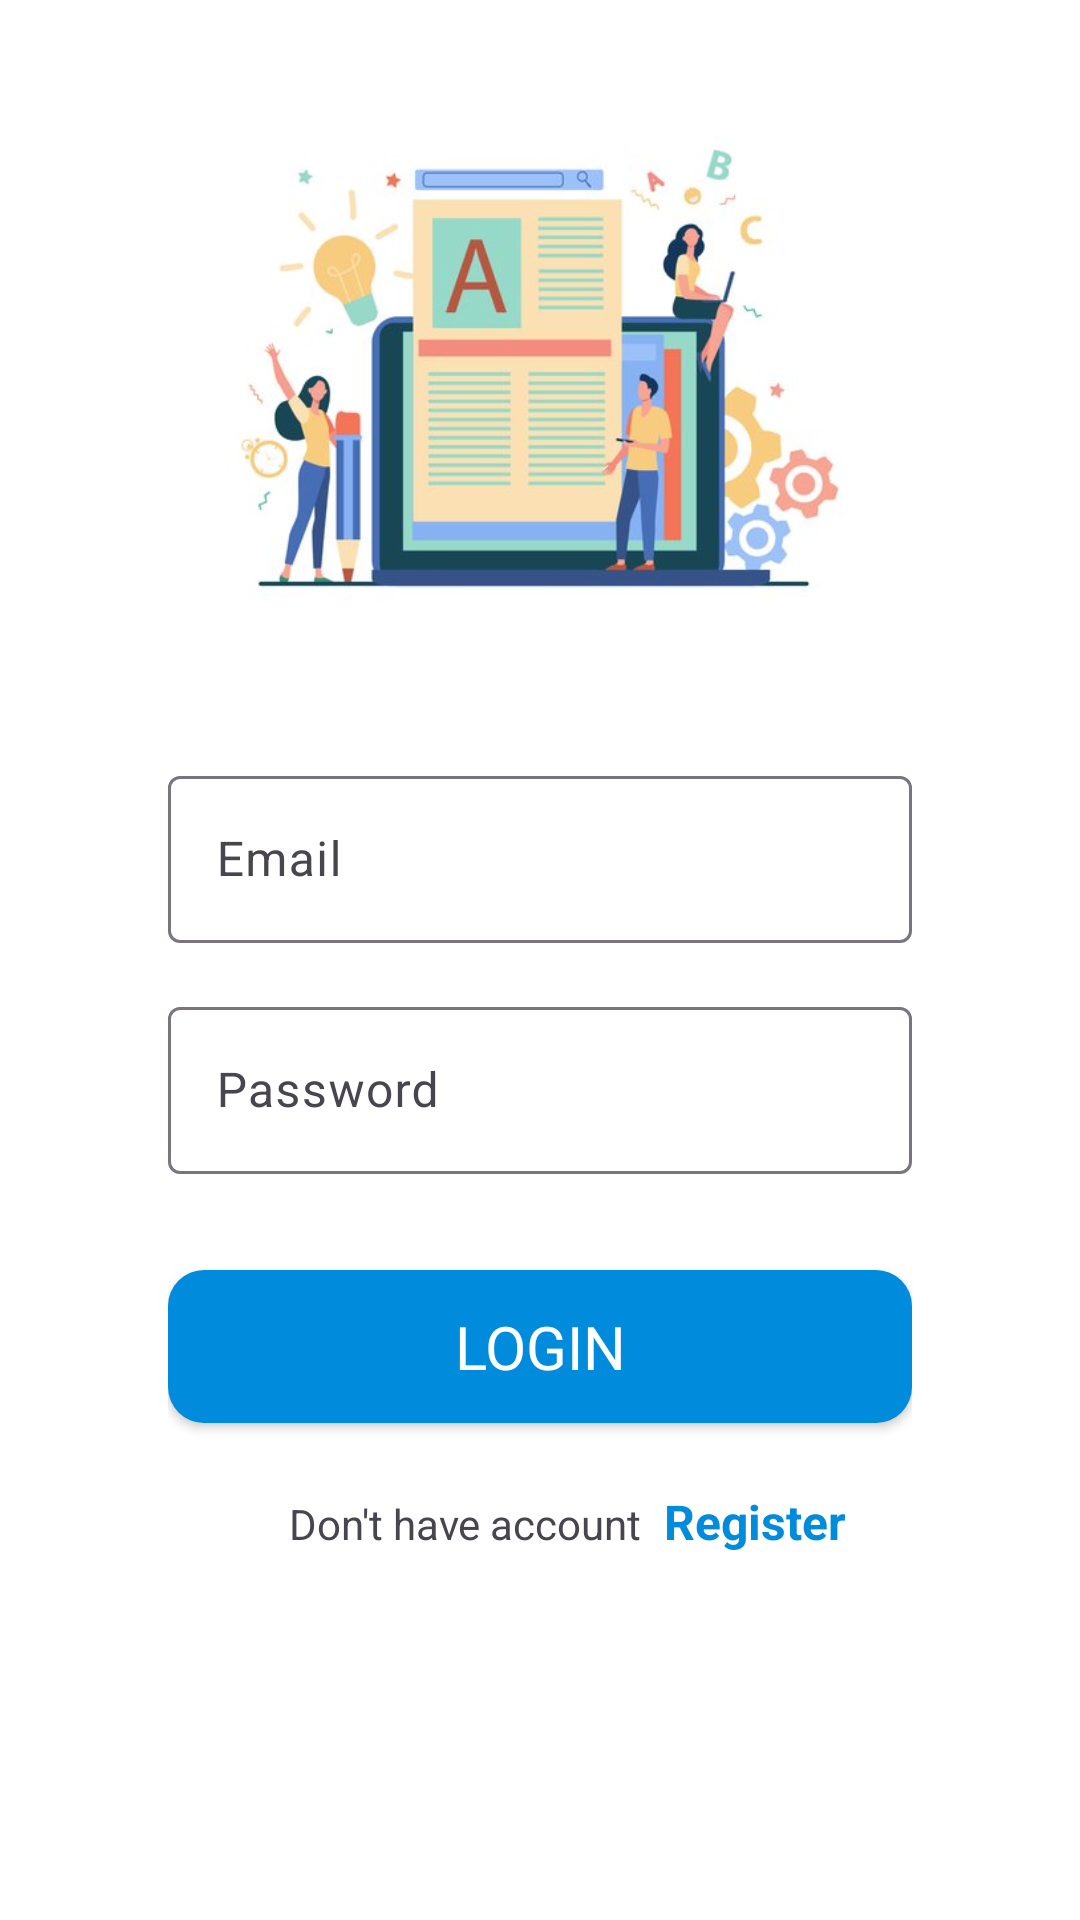

This screen was rendered from an Android layout file. Write that file and the resources it references.
<!-- AndroidManifest.xml: application theme Theme.Skills_plus.Light -->
<!-- res/layout/activity_login.xml -->
<?xml version="1.0" encoding="utf-8"?>
<androidx.constraintlayout.widget.ConstraintLayout xmlns:android="http://schemas.android.com/apk/res/android"
    xmlns:app="http://schemas.android.com/apk/res-auto"
    xmlns:tools="http://schemas.android.com/tools"
    android:layout_width="match_parent"
    android:layout_height="match_parent"
    android:id="@+id/main"
    android:orientation="vertical"
    android:padding="16dp"
    android:gravity="center"
    android:background="@color/white"
    tools:context=".activity.LoginActivity"
    >

    <ImageView
        android:layout_width="match_parent"
        android:layout_height="0dp"
        android:src="@drawable/img"
        app:layout_constraintBottom_toTopOf="@+id/linearLayout2"
        app:layout_constraintEnd_toEndOf="parent"
        app:layout_constraintStart_toStartOf="parent"
        app:layout_constraintTop_toTopOf="parent" />

    <LinearLayout
        android:id="@+id/linearLayout2"
        android:layout_width="match_parent"
        android:layout_height="wrap_content"
        android:layout_marginStart="16dp"
        android:layout_marginEnd="16dp"
        android:layout_marginBottom="60dp"
        android:gravity="center"
        android:orientation="vertical"
        android:padding="24dp"
        app:layout_constraintBottom_toBottomOf="parent"
        app:layout_constraintEnd_toEndOf="parent"
        app:layout_constraintStart_toStartOf="parent">

        <com.google.android.material.textfield.TextInputLayout
            android:layout_width="match_parent"
            android:layout_height="wrap_content"
            android:layout_marginBottom="16dp"
            android:hint="Email">

            <com.google.android.material.textfield.TextInputEditText
                android:id="@+id/etEmailLogin"
                android:layout_width="match_parent"
                android:layout_height="wrap_content"
                android:inputType="textEmailAddress" />
        </com.google.android.material.textfield.TextInputLayout>

        <com.google.android.material.textfield.TextInputLayout
            android:layout_width="match_parent"
            android:layout_height="wrap_content"
            android:layout_marginBottom="24dp"
            android:hint="Password">

            <com.google.android.material.textfield.TextInputEditText
                android:id="@+id/etPasswordLogin"
                android:layout_width="match_parent"
                android:layout_height="wrap_content"
                android:inputType="textPassword" />
        </com.google.android.material.textfield.TextInputLayout>

        <Button
            android:id="@+id/btnLogin"
            style="@style/CustomButton"
            android:layout_width="match_parent"
            android:layout_height="wrap_content"
            android:text="Login" />

        <LinearLayout
            android:layout_width="wrap_content"
            android:layout_height="wrap_content"
            android:layout_gravity="end"
            android:layout_margin="18sp"
            android:orientation="horizontal">

            <TextView
                android:layout_width="wrap_content"
                android:layout_height="wrap_content"
                android:text="Don't have account " />

            <TextView
                android:id="@+id/registerInLogin"
                android:layout_width="wrap_content"
                android:layout_height="wrap_content"
                android:padding="4dp"
                android:text="Register"
                android:onClick="loginToRegisterAct"
                android:textColor="@color/primaryColor"
                android:textSize="16sp"
                android:textStyle="bold" />

        </LinearLayout>

    </LinearLayout>

    <ProgressBar
        android:id="@+id/progressBar"
        android:layout_width="100dp"
        android:layout_height="100dp"
        android:visibility="gone"
        app:layout_constraintBottom_toBottomOf="@+id/linearLayout2"
        app:layout_constraintEnd_toEndOf="@+id/linearLayout2"
        app:layout_constraintStart_toStartOf="parent"
        app:layout_constraintTop_toTopOf="@+id/linearLayout2" />

</androidx.constraintlayout.widget.ConstraintLayout>
<!-- resources referenced by this layout -->
<resources>
  <color name="primaryColor">#008bdc</color>
  <color name="white">#FFFFFFFF</color>
  <!-- drawable img: jpg bitmap (drawable, 26951 bytes) -->
  <style name="CustomButton" parent="Widget.AppCompat.Button">
          <item name="android:background">@drawable/custom_button</item>
          <item name="android:padding">12dp</item>
          <item name="android:textColor">@android:color/white</item>
          <item name="android:textSize">20sp</item>
          <item name="android:layout_marginTop">8dp</item>
      </style>
  <style name="Theme.Skills_plus.Light" parent="Theme.Material3.Light.NoActionBar">
          
          <item name="backgroundColor">@color/dark_gray</item>
          <item name="colorPrimary">@color/primaryColor</item>
          <item name="colorPrimaryVariant">@color/primaryDarkColor</item>
          <item name="colorOnPrimary">@color/white</item>
          <item name="colorSecondary">@color/blue</item>
          <item name="colorSecondaryVariant">@color/dark_gray</item>
          <item name="colorOnSecondary">@color/black</item>
          <item name="colorError">@color/red</item>
          <item name="colorOnError">@color/white</item>
          <item name="colorSurface">@color/white</item>
          <item name="colorOnSurface">@color/black</item>
          <item name="colorOnBackground">@color/black</item>
          <item name="materialButtonStyle">@style/CustomButton</item>
          <item name="fontFamily">@font/roboto_regular</item>
      </style>
  <!-- drawable custom_button (drawable) -->
  <?xml version="1.0" encoding="utf-8"?>
  <selector xmlns:android="http://schemas.android.com/apk/res/android">
      <item android:state_pressed="true">
          <shape android:shape="rectangle">
              <solid android:color="@color/white"/>
              <corners android:radius="12dp"/>
          </shape>
      </item>
      <item>
          <shape android:shape="rectangle">
              <solid android:color="@color/primaryColor"/>
              <corners android:radius="12dp"/>
          </shape>
      </item>
  </selector>
  <color name="dark_gray">#a6a6a6</color>
  <color name="primaryDarkColor">#3700B3</color>
  <color name="blue">#00bfff</color>
  <color name="black">#FF000000</color>
  <color name="red">#e60000</color>
</resources>
